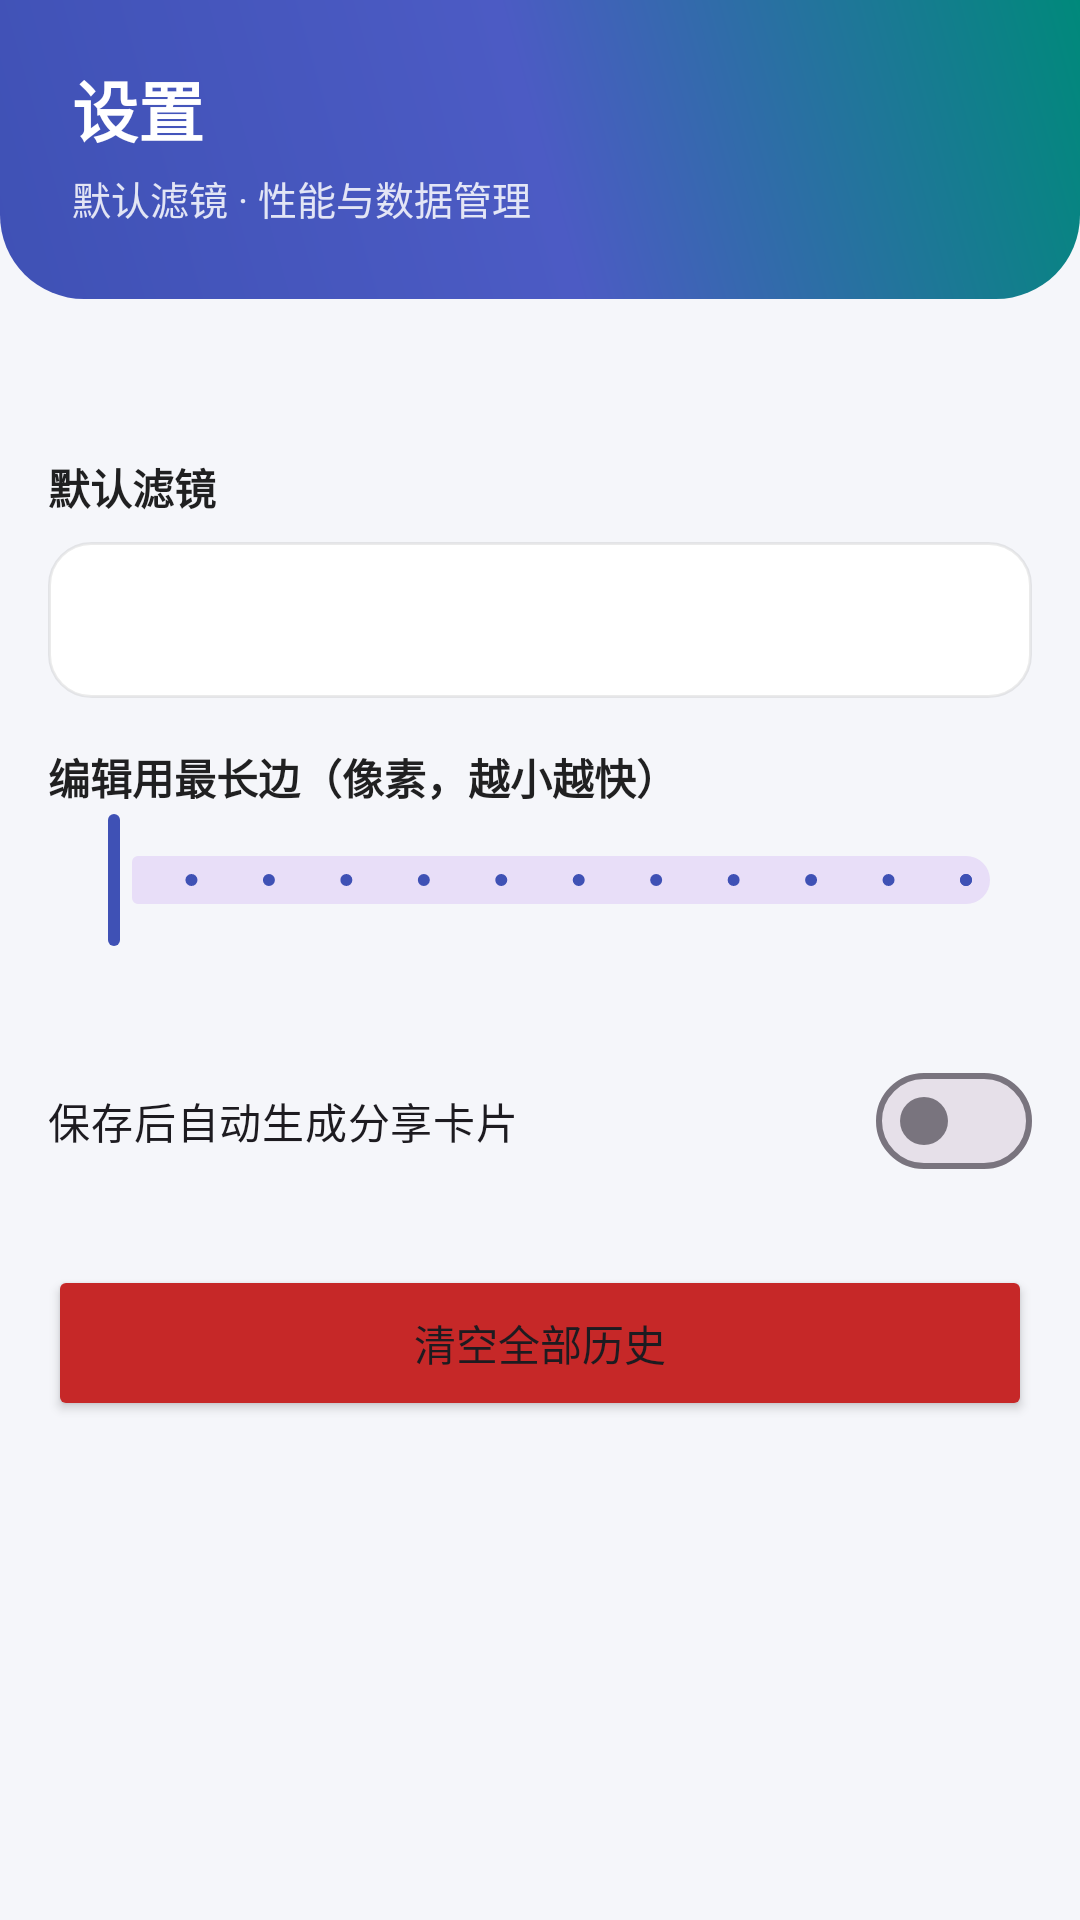

Android layout source for this screen:
<!-- AndroidManifest.xml: application theme Theme.PixelLab -->
<!-- res/layout/fragment_settings.xml -->
<?xml version="1.0" encoding="utf-8"?>
<LinearLayout xmlns:android="http://schemas.android.com/apk/res/android"
    xmlns:app="http://schemas.android.com/apk/res-auto"
    android:layout_width="match_parent"
    android:layout_height="match_parent"
    android:orientation="vertical">

    <LinearLayout
        android:layout_width="match_parent"
        android:layout_height="wrap_content"
        android:background="@drawable/bg_gradient_banner"
        android:orientation="vertical"
        android:paddingStart="24dp"
        android:paddingEnd="24dp"
        android:paddingTop="20dp"
        android:paddingBottom="24dp">

        <TextView
            android:layout_width="wrap_content"
            android:layout_height="wrap_content"
            android:text="@string/settings_title"
            android:textColor="#FFFFFFFF"
            android:textSize="22sp"
            android:textStyle="bold" />

        <TextView
            android:layout_width="match_parent"
            android:layout_height="wrap_content"
            android:layout_marginTop="4dp"
            android:alpha="0.85"
            android:text="@string/settings_banner_subtitle"
            android:textColor="#FFFFFFFF"
            android:textSize="13sp" />
    </LinearLayout>

    <LinearLayout
        android:layout_width="match_parent"
        android:layout_height="match_parent"
        android:orientation="vertical"
        android:padding="16dp">

        <TextView
            android:id="@+id/tvCount"
            android:layout_width="wrap_content"
            android:layout_height="wrap_content"
            android:layout_marginTop="4dp"
            android:textColor="@color/text_secondary"
            android:textSize="12sp" />

        <TextView
            android:layout_width="wrap_content"
            android:layout_height="wrap_content"
            android:layout_marginTop="16dp"
            android:text="@string/settings_default_filter"
            android:textColor="@color/text_primary"
            android:textSize="14sp"
            android:textStyle="bold" />

        <Spinner
            android:id="@+id/spinnerFilter"
            android:layout_width="match_parent"
            android:layout_height="52dp"
            android:layout_marginTop="8dp"
            android:background="@drawable/bg_card"
            android:elevation="2dp" />

        <TextView
            android:layout_width="wrap_content"
            android:layout_height="wrap_content"
            android:layout_marginTop="16dp"
            android:text="@string/settings_edit_edge"
            android:textColor="@color/text_primary"
            android:textSize="14sp"
            android:textStyle="bold" />

        <com.google.android.material.slider.Slider
            android:id="@+id/sliderEdge"
            android:layout_width="match_parent"
            android:layout_height="wrap_content"
            android:stepSize="128"
            android:valueFrom="640"
            android:valueTo="2048" />

        <TextView
            android:id="@+id/tvEdgeValue"
            android:layout_width="wrap_content"
            android:layout_height="wrap_content"
            android:textColor="@color/text_secondary"
            android:textSize="12sp" />

        <com.google.android.material.materialswitch.MaterialSwitch
            android:id="@+id/swAutoShare"
            android:layout_width="match_parent"
            android:layout_height="wrap_content"
            android:layout_marginTop="16dp"
            android:text="@string/settings_auto_share" />

        <Button
            android:id="@+id/btnClear"
            android:layout_width="match_parent"
            android:layout_height="52dp"
            android:layout_marginTop="24dp"
            android:text="@string/settings_clear"
            app:backgroundTint="@color/danger" />
    </LinearLayout>
</LinearLayout>
<!-- resources referenced by this layout -->
<resources>
  <color name="danger">#FFC62828</color>
  <color name="text_primary">#DE000000</color>
  <color name="text_secondary">#99000000</color>
  <!-- drawable bg_card (drawable) -->
  <?xml version="1.0" encoding="utf-8"?>
  <shape xmlns:android="http://schemas.android.com/apk/res/android"
      android:shape="rectangle">
      <solid android:color="@color/bg_card" />
      <corners android:radius="14dp" />
      <stroke
          android:width="1dp"
          android:color="#14000000" />
  </shape>
  <!-- drawable bg_gradient_banner (drawable) -->
  <?xml version="1.0" encoding="utf-8"?>
  <shape xmlns:android="http://schemas.android.com/apk/res/android" android:shape="rectangle">
      <gradient
          android:angle="45"
          android:startColor="#FF3F51B5"
          android:centerColor="#FF4C5BC4"
          android:endColor="#FF00897B"
          android:type="linear" />
      <corners android:bottomLeftRadius="28dp" android:bottomRightRadius="28dp" />
  </shape>
  <string name="settings_auto_share">保存后自动生成分享卡片</string>
  <string name="settings_banner_subtitle">默认滤镜 · 性能与数据管理</string>
  <string name="settings_clear">清空全部历史</string>
  <string name="settings_default_filter">默认滤镜</string>
  <string name="settings_edit_edge">编辑用最长边（像素，越小越快）</string>
  <string name="settings_title">设置</string>
  <style name="Theme.PixelLab" parent="Theme.Material3.DayNight.NoActionBar">
          <item name="colorPrimary">@color/primary</item>
          <item name="colorPrimaryVariant">@color/primary_variant</item>
          <item name="colorSecondary">@color/secondary</item>
          <item name="android:statusBarColor">@color/bg_page</item>
          <item name="android:windowLightStatusBar">true</item>
          <item name="android:colorBackground">@color/bg_page</item>
  
          
          <item name="shapeAppearanceSmallComponent">@style/Shape.PixelLab.Small</item>
          <item name="shapeAppearanceMediumComponent">@style/Shape.PixelLab.Medium</item>
      </style>
  <color name="bg_card">#FFFFFFFF</color>
  <color name="primary">#FF3F51B5</color>
  <color name="primary_variant">#FF303F9F</color>
  <color name="secondary">#FF00897B</color>
  <color name="bg_page">#FFF5F6FA</color>
  <style name="Shape.PixelLab.Small" parent="ShapeAppearance.Material3.SmallComponent">
          <item name="cornerSize">16dp</item>
      </style>
  <style name="Shape.PixelLab.Medium" parent="ShapeAppearance.Material3.MediumComponent">
          <item name="cornerSize">20dp</item>
      </style>
</resources>
